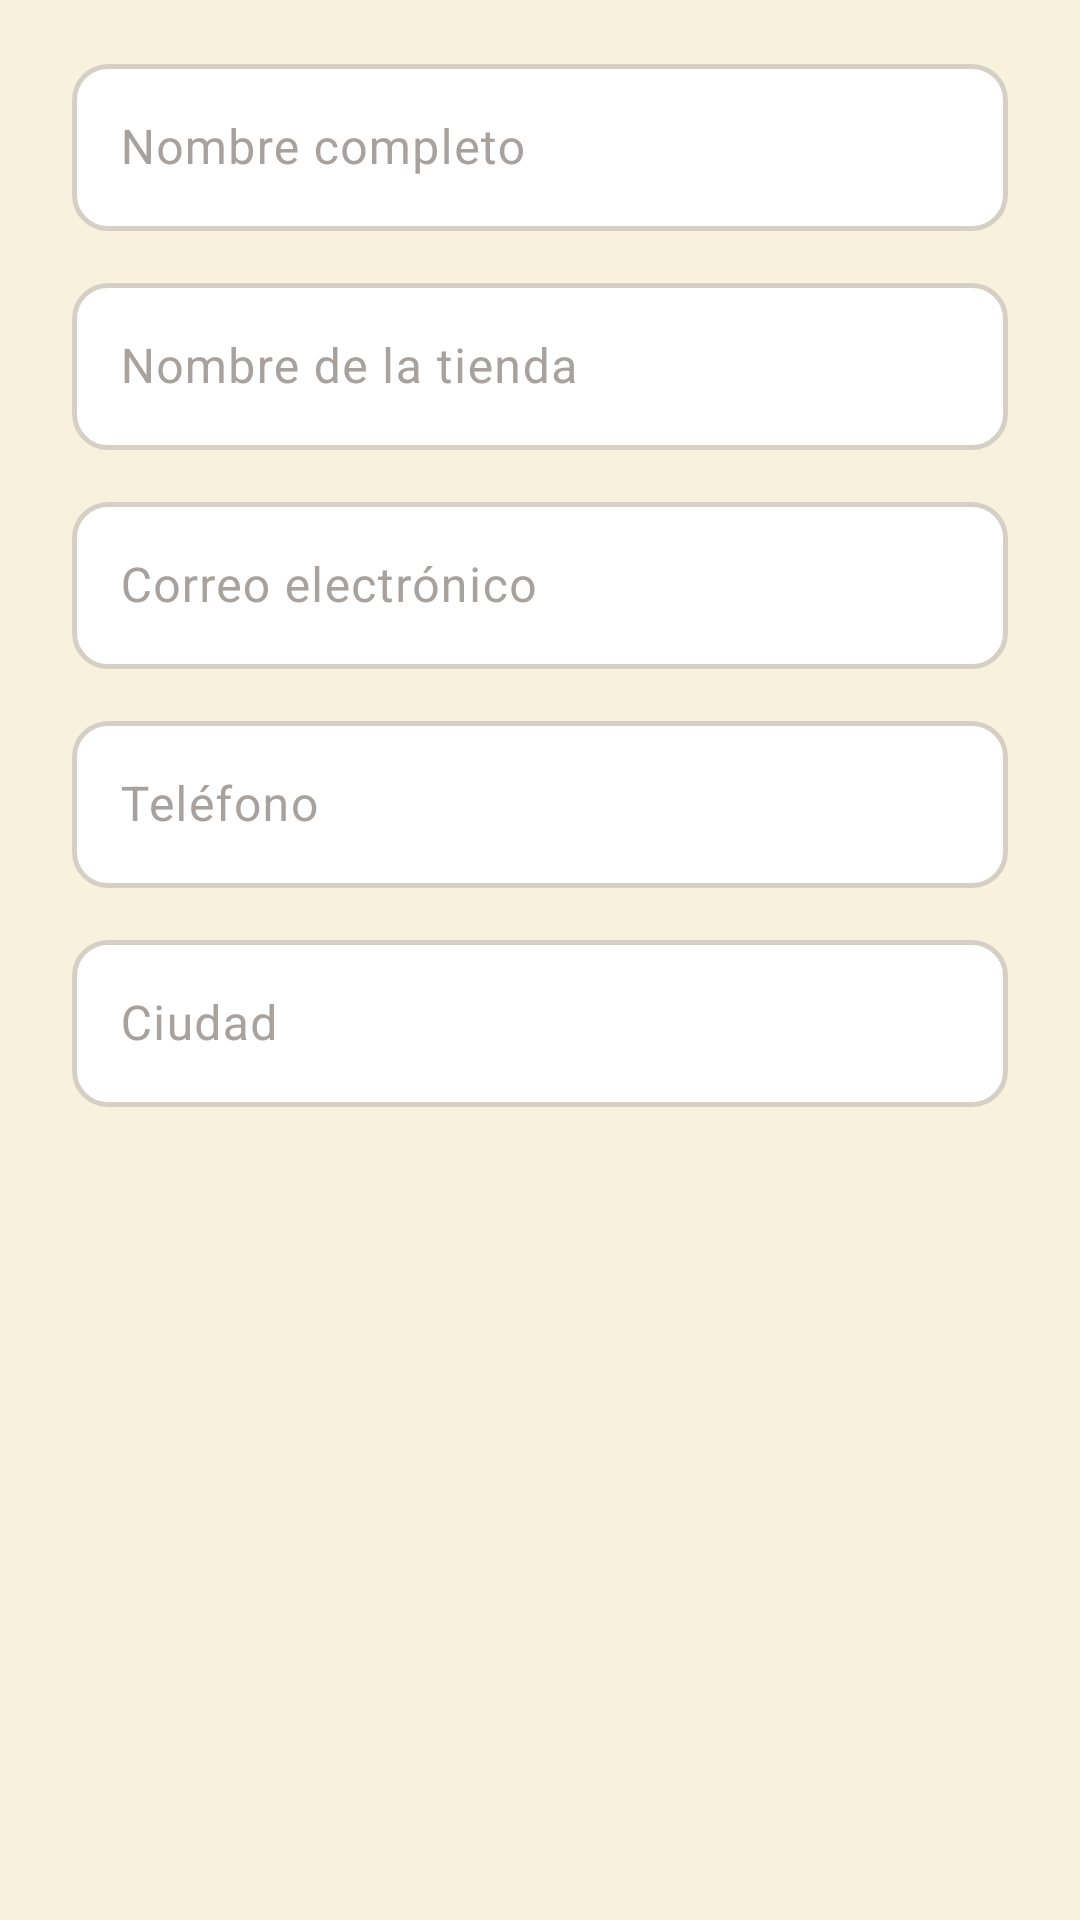

Here is an Android app screen rendered from its layout file. Give the layout XML and the strings, colors and styles it references.
<!-- AndroidManifest.xml: application theme Theme.ClubCanino -->
<!-- res/layout/dialog_seller_profile.xml -->
<?xml version="1.0" encoding="utf-8"?>
<ScrollView xmlns:android="http://schemas.android.com/apk/res/android"
    android:layout_width="match_parent"
    android:layout_height="wrap_content">

    <LinearLayout
        android:layout_width="match_parent"
        android:layout_height="wrap_content"
        android:orientation="vertical"
        android:paddingStart="@dimen/spacing_xl"
        android:paddingTop="@dimen/spacing_lg"
        android:paddingEnd="@dimen/spacing_xl"
        android:paddingBottom="@dimen/spacing_sm">

        <com.google.android.material.textfield.TextInputLayout
            android:id="@+id/layoutSellerName"
            style="@style/Widget.ClubCanino.TextInputLayout"
            android:layout_width="match_parent"
            android:layout_height="wrap_content"
            android:hint="@string/hint_full_name">

            <com.google.android.material.textfield.TextInputEditText
                android:id="@+id/editSellerName"
                android:layout_width="match_parent"
                android:layout_height="wrap_content"
                android:inputType="textPersonName|textCapWords"
                android:maxLines="1" />
        </com.google.android.material.textfield.TextInputLayout>

        <com.google.android.material.textfield.TextInputLayout
            android:id="@+id/layoutStoreName"
            style="@style/Widget.ClubCanino.TextInputLayout"
            android:layout_width="match_parent"
            android:layout_height="wrap_content"
            android:layout_marginTop="@dimen/spacing_md"
            android:hint="@string/hint_store_name">

            <com.google.android.material.textfield.TextInputEditText
                android:id="@+id/editStoreName"
                android:layout_width="match_parent"
                android:layout_height="wrap_content"
                android:inputType="textCapWords"
                android:maxLines="1" />
        </com.google.android.material.textfield.TextInputLayout>

        <com.google.android.material.textfield.TextInputLayout
            android:id="@+id/layoutSellerEmail"
            style="@style/Widget.ClubCanino.TextInputLayout"
            android:layout_width="match_parent"
            android:layout_height="wrap_content"
            android:layout_marginTop="@dimen/spacing_md"
            android:hint="@string/hint_email">

            <com.google.android.material.textfield.TextInputEditText
                android:id="@+id/editSellerEmail"
                android:layout_width="match_parent"
                android:layout_height="wrap_content"
                android:inputType="textEmailAddress"
                android:maxLines="1" />
        </com.google.android.material.textfield.TextInputLayout>

        <com.google.android.material.textfield.TextInputLayout
            android:id="@+id/layoutSellerPhone"
            style="@style/Widget.ClubCanino.TextInputLayout"
            android:layout_width="match_parent"
            android:layout_height="wrap_content"
            android:layout_marginTop="@dimen/spacing_md"
            android:hint="@string/hint_phone">

            <com.google.android.material.textfield.TextInputEditText
                android:id="@+id/editSellerPhone"
                android:layout_width="match_parent"
                android:layout_height="wrap_content"
                android:inputType="phone"
                android:maxLines="1" />
        </com.google.android.material.textfield.TextInputLayout>

        <com.google.android.material.textfield.TextInputLayout
            android:id="@+id/layoutSellerCity"
            style="@style/Widget.ClubCanino.TextInputLayout"
            android:layout_width="match_parent"
            android:layout_height="wrap_content"
            android:layout_marginTop="@dimen/spacing_md"
            android:hint="@string/hint_city">

            <com.google.android.material.textfield.TextInputEditText
                android:id="@+id/editSellerCity"
                android:layout_width="match_parent"
                android:layout_height="wrap_content"
                android:inputType="textCapWords"
                android:maxLines="1" />
        </com.google.android.material.textfield.TextInputLayout>
    </LinearLayout>
</ScrollView>
<!-- resources referenced by this layout -->
<resources>
  <dimen name="spacing_lg">16dp</dimen>
  <dimen name="spacing_md">12dp</dimen>
  <dimen name="spacing_sm">8dp</dimen>
  <dimen name="spacing_xl">24dp</dimen>
  <string name="hint_city">Ciudad</string>
  <string name="hint_email">Correo electrónico</string>
  <string name="hint_full_name">Nombre completo</string>
  <string name="hint_phone">Teléfono</string>
  <string name="hint_store_name">Nombre de la tienda</string>
  <style name="Theme.ClubCanino" parent="Base.Theme.ClubCanino" />
  <dimen name="input_stroke_width">1.5dp</dimen>
  <dimen name="input_stroke_width_focused">2dp</dimen>
  <dimen name="radius_md">12dp</dimen>
  <color name="green_primary">#FF1F6B3A</color>
  <color name="text_hint">#FFA8A29E</color>
  <color name="cream_surface">#FFFFFFFF</color>
  <color name="text_on_primary">#FFFFFFFF</color>
  <color name="green_container">#FFD8F3DC</color>
  <color name="green_on_container">#FF1B4332</color>
  <color name="accent_warm">#FFE07A3D</color>
  <color name="text_on_accent">#FFFFFFFF</color>
  <color name="accent_warm_container">#FFFCE8D5</color>
  <color name="accent_on_container">#FF7A3E12</color>
  <color name="green_primary_light">#FF52B788</color>
  <color name="error">#FFC0392B</color>
  <color name="white">#FFFFFFFF</color>
  <color name="error_container">#FFFEE2E2</color>
  <color name="error_on_container">#FF7F1D1D</color>
  <color name="cream_background">#FFF8F1DE</color>
  <color name="text_primary">#FF1C1917</color>
  <color name="cream_surface_variant">#FFF3EEE4</color>
  <color name="text_secondary">#FF78716C</color>
  <color name="outline">#FFD6D0C4</color>
  <color name="divider">#FFEBE6DC</color>
  <style name="Widget.ClubCanino.Card" parent="Widget.Material3.CardView.Elevated">
          <item name="cardBackgroundColor">@color/cream_surface</item>
          <item name="cardCornerRadius">@dimen/radius_lg</item>
          <item name="cardElevation">@dimen/card_elevation</item>
          <item name="contentPadding">@dimen/card_padding</item>
          <item name="strokeColor">@color/outline</item>
          <item name="strokeWidth">@dimen/card_stroke_width</item>
      </style>
  <style name="Widget.ClubCanino.EditText" parent="Widget.Material3.TextInputEditText.OutlinedBox">
          <item name="android:minHeight">@dimen/input_height</item>
          <item name="android:textSize">@dimen/text_body</item>
          <item name="android:textColor">@color/text_primary</item>
          <item name="android:textColorHint">@color/text_hint</item>
          <item name="android:paddingStart">@dimen/input_padding_horizontal</item>
          <item name="android:paddingEnd">@dimen/input_padding_horizontal</item>
      </style>
  <style name="Widget.ClubCanino.Button" parent="Widget.Material3.Button" />
  <dimen name="button_height">52dp</dimen>
  <dimen name="button_min_width">120dp</dimen>
  <dimen name="button_padding_horizontal">24dp</dimen>
  <style name="TextAppearance.ClubCanino.Button" parent="TextAppearance.Material3.LabelLarge">
          <item name="android:textSize">@dimen/text_button</item>
          <item name="android:textStyle">bold</item>
          <item name="android:letterSpacing">0.02</item>
      </style>
  <color name="ripple_primary">#332F6F4E</color>
  <dimen name="elevation_sm">2dp</dimen>
  <dimen name="radius_lg">16dp</dimen>
  <dimen name="card_elevation">2dp</dimen>
  <dimen name="card_padding">16dp</dimen>
  <dimen name="card_stroke_width">1dp</dimen>
  <dimen name="input_height">56dp</dimen>
  <dimen name="text_body">16sp</dimen>
  <dimen name="input_padding_horizontal">16dp</dimen>
  <dimen name="text_button">16sp</dimen>
</resources>
